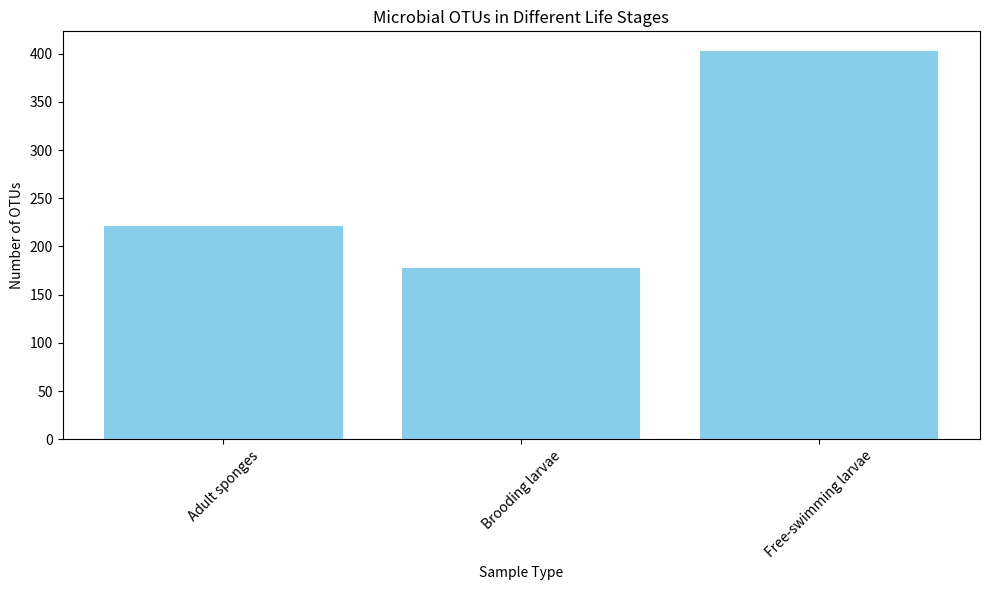

Here is the Python script that generated this plot:
# Import necessary libraries
import pandas as pd
import matplotlib.pyplot as plt

# Load microbial diversity data
# Example data structure: {'Sample Type': ['Adult', 'Larvae'], 'OTUs': [250, 150]}
data = pd.DataFrame({'Sample Type': ['Adult sponges', 'Brooding larvae', 'Free-swimming larvae'], 'OTUs': [221, 178, 403]})

# Plotting the data
plt.figure(figsize=(10, 6))
plt.bar(data['Sample Type'], data['OTUs'], color='skyblue')
plt.title('Microbial OTUs in Different Life Stages')
plt.xlabel('Sample Type')
plt.ylabel('Number of OTUs')
plt.xticks(rotation=45)
plt.tight_layout()
plt.show()

# Save the plot
plt.savefig('microbial_OTUs_analysis.png')